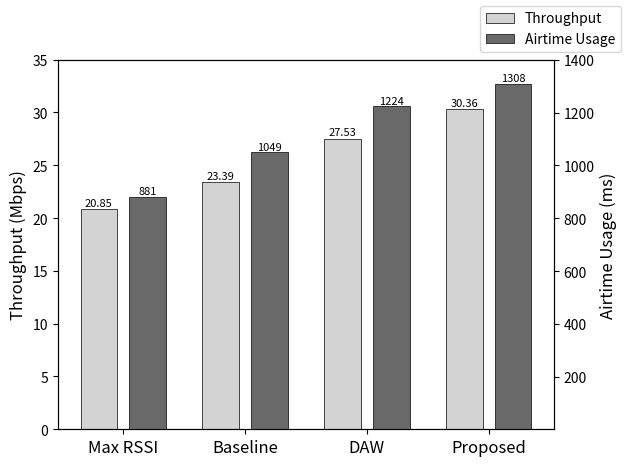

The script that saved this image: (Note: this script raises an exception after producing the figure.)
import numpy as np
import matplotlib.pyplot as plt


#cases = ["Max RSSI-AP142", "MAx RSSI-AP204", "Baseline-AP142", "Baseline-AP204", "Proposal-AP142", "Proposal-AP204"]
cases = ["Max RSSI", "Baseline", "DAW", "Proposed"]
throughput = [20.85, 23.39, 27.534, 30.357]
airtime = [688.452 + 192.454, 742.166 + 307.08, 746.524 + 477.286, 660.134 + 647.484]
#airtime = [i * 2 for i in airtime]

x = np.arange(len(throughput))
bar_width = 0.3
shift = 0.2

fig, ax1 = plt.subplots()
# Plot throughput at (0, 0)
bar1 = ax1.bar(x - shift, throughput, width=bar_width, color='lightgray', edgecolor='black', linewidth=0.5, label='Throughput')
for i in range(len(x)):
    plt.text(x[i] - shift, throughput[i] + 0.3, round(throughput[i], 2), ha='center', fontsize=8)

ax2 = ax1.twinx()
bar2 = ax2.bar(x + shift, airtime, width=bar_width, color='dimgray', edgecolor='black', linewidth=0.5, label="Airtime Usage")
for i in range(len(x)):
    plt.text(x[i] + shift, airtime[i] + 10, round(airtime[i]), ha='center', fontsize=8)

# Set Title, ticks, and labels
ax1.set_ylim([0, 35])
ax1.set_ylabel("Throughput (Mbps)", fontsize=12)
ax2.set_ylabel("Airtime Usage (ms)", fontsize=12)
ax2.set_ylim([1, 1400])
ax1.set_xticks(x)
ax1.set_xticklabels(cases, fontsize=12)
#plt.legend(bbox_to_anchor=(1.02,1), loc='upper center', fontsize=8)
fig.legend()

#plt.show()
png_filename = 'Throughput-airtime-total'
plt.savefig("./Figures/" + png_filename + ".png", dpi=600, bbox_inches='tight')
